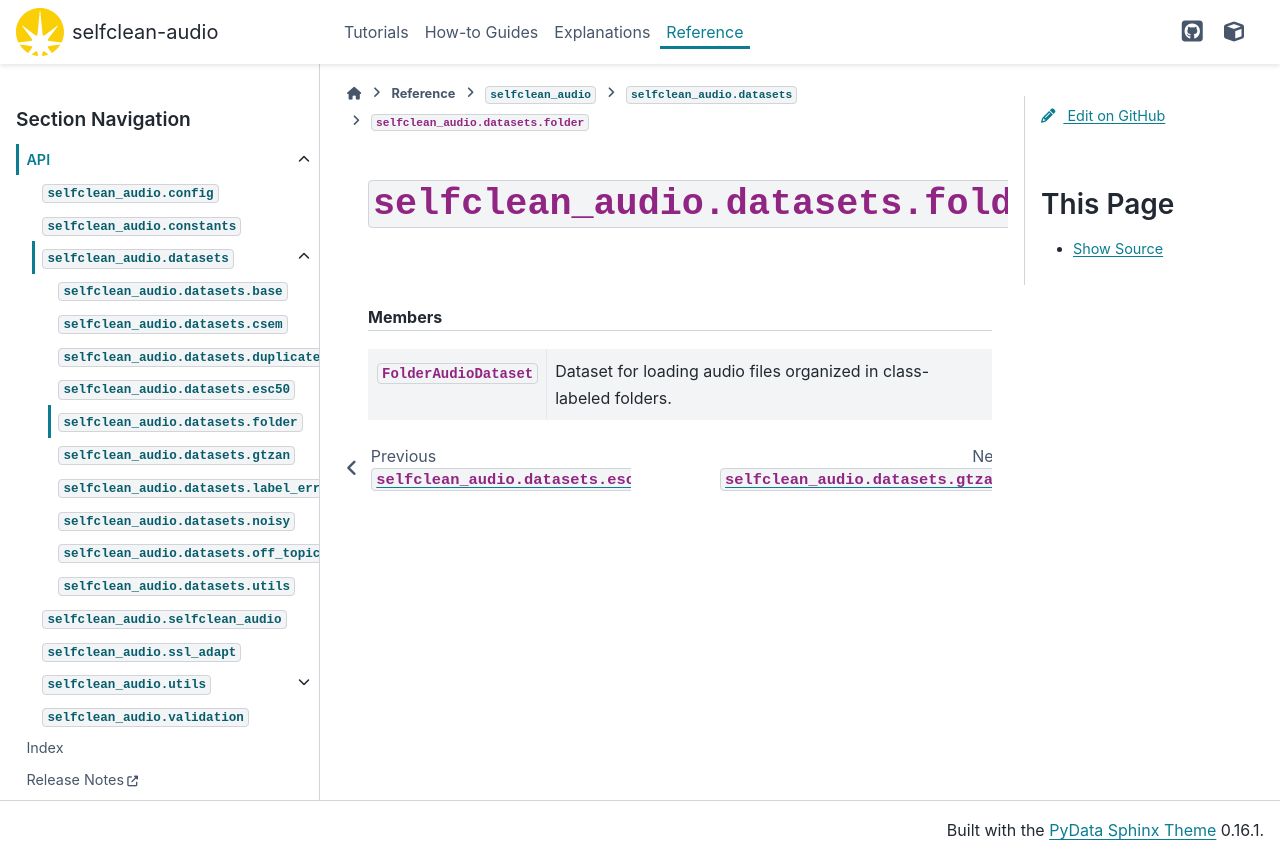

repository: hslu-aai/selfclean-audio · page: _api/selfclean_audio.datasets.folder.html · generator: sphinx

``selfclean_audio.datasets.folder``
===================================
        

.. automodule:: selfclean_audio.datasets.folder
    :members:

    
    
    

    
    
    .. rubric:: Members

    .. autosummary::
        :nosignatures:
    
        FolderAudioDataset
    
    
